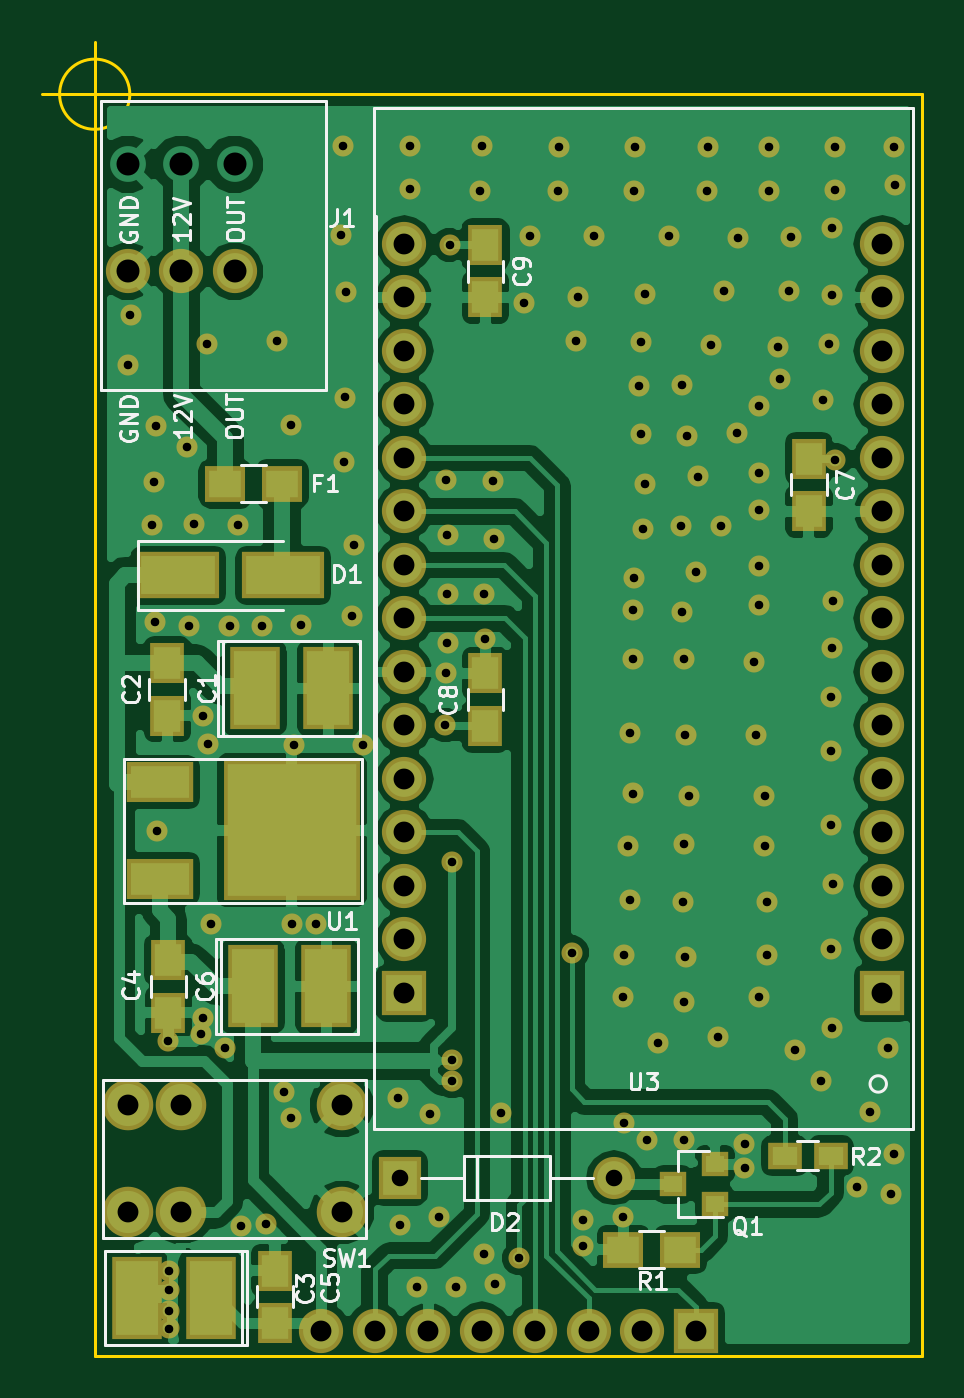
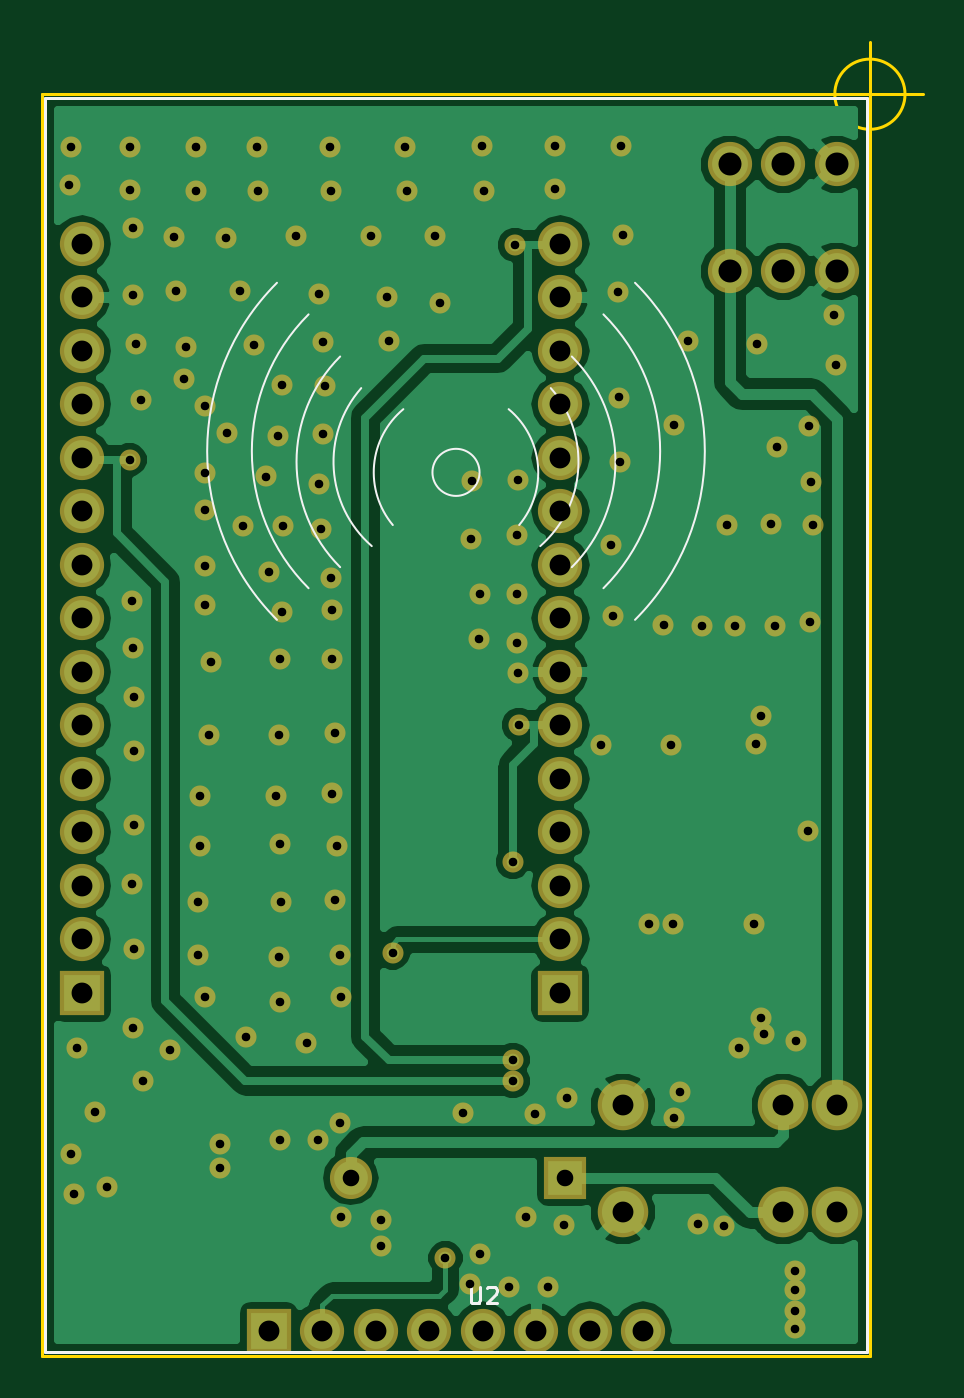
Circuit board: 8 layer files. Board 41.8 x 62.4 mm.
- bottom_copper: RFID_furtka-B.Cu.gbl (47148 bytes)
- bottom_mask: RFID_furtka-B.Mask.gbs (5701 bytes)
- bottom_silk: RFID_furtka-B.SilkS.gbo (1847 bytes)
- outline: RFID_furtka-Edge.Cuts.gm1 (537 bytes)
- top_copper: RFID_furtka-F.Cu.gtl (85493 bytes)
- top_mask: RFID_furtka-F.Mask.gts (6678 bytes)
- top_silk: RFID_furtka-F.SilkS.gto (19365 bytes)
- drill: RFID_furtka.drl (3667 bytes)

=== bottom_copper: RFID_furtka-B.Cu.gbl (47148 bytes, source omitted) ===
=== bottom_mask: RFID_furtka-B.Mask.gbs ===
G04 #@! TF.FileFunction,Soldermask,Bot*
%FSLAX46Y46*%
G04 Gerber Fmt 4.6, Leading zero omitted, Abs format (unit mm)*
G04 Created by KiCad (PCBNEW 4.0.6) date 01/20/18 13:59:34*
%MOMM*%
%LPD*%
G01*
G04 APERTURE LIST*
%ADD10C,0.100000*%
%ADD11R,2.000000X2.000000*%
%ADD12O,2.000000X2.000000*%
%ADD13C,2.100000*%
%ADD14C,2.400000*%
%ADD15R,2.100000X2.100000*%
%ADD16O,2.100000X2.100000*%
%ADD17C,1.000000*%
G04 APERTURE END LIST*
D10*
D11*
X14490000Y-51450000D03*
D12*
X24650000Y-51450000D03*
D13*
X6650000Y-8400000D03*
X4110000Y-8400000D03*
X1570000Y-8400000D03*
X4110000Y-3320000D03*
X6650000Y-3320000D03*
X1570000Y-3320000D03*
D14*
X1570000Y-53090000D03*
X1570000Y-48010000D03*
X4110000Y-53090000D03*
X4110000Y-48010000D03*
X11730000Y-53090000D03*
X11730000Y-48010000D03*
D15*
X28541100Y-58703600D03*
D16*
X26001100Y-58703600D03*
X23461100Y-58703600D03*
X20921100Y-58703600D03*
X18381100Y-58703600D03*
X15841100Y-58703600D03*
X13301100Y-58703600D03*
X10761100Y-58703600D03*
X14700000Y-7110000D03*
X14700000Y-9650000D03*
X14700000Y-12190000D03*
X14700000Y-14730000D03*
X14700000Y-17270000D03*
X14700000Y-19810000D03*
X14700000Y-22350000D03*
X14700000Y-24890000D03*
X14700000Y-27430000D03*
X14700000Y-29970000D03*
X14700000Y-32510000D03*
X14700000Y-35050000D03*
X14700000Y-37590000D03*
X14700000Y-40130000D03*
D15*
X14700000Y-42670000D03*
X37400000Y-42670000D03*
D16*
X37400000Y-40130000D03*
X37400000Y-37590000D03*
X37400000Y-35050000D03*
X37400000Y-32510000D03*
X37400000Y-29970000D03*
X37400000Y-27430000D03*
X37400000Y-24890000D03*
X37400000Y-22350000D03*
X37400000Y-19810000D03*
X37400000Y-17270000D03*
X37400000Y-14730000D03*
X37400000Y-12190000D03*
X37400000Y-9650000D03*
X37400000Y-7110000D03*
D17*
X37800000Y-52200000D03*
X36200000Y-51900000D03*
X37950000Y-50300000D03*
X36800000Y-48300000D03*
X34500000Y-46850000D03*
X26750000Y-45050000D03*
X29600000Y-44750000D03*
X31550000Y-42850000D03*
X28000000Y-43100000D03*
X25100000Y-42850000D03*
X25150000Y-40850000D03*
X28050000Y-40950000D03*
X31900000Y-40850000D03*
X31900000Y-38350000D03*
X27950000Y-38350000D03*
X25400000Y-38250000D03*
X25300000Y-35700000D03*
X28000000Y-35600000D03*
X31800000Y-35700000D03*
X31800000Y-33300000D03*
X28200000Y-33300000D03*
X25550000Y-33200000D03*
X25400000Y-30350000D03*
X28050000Y-30400000D03*
X31400000Y-30400000D03*
X31300000Y-26950000D03*
X28000000Y-26800000D03*
X25550000Y-26800000D03*
X27900000Y-24600000D03*
X25550000Y-24500000D03*
X25600000Y-22950000D03*
X28550000Y-22700000D03*
X31550000Y-24250000D03*
X29750000Y-20500000D03*
X27850000Y-20500000D03*
X26050000Y-20650000D03*
X26150000Y-18500000D03*
X28650000Y-18150000D03*
X31550000Y-18000000D03*
X30500000Y-16100000D03*
X28100000Y-16250000D03*
X25950000Y-16150000D03*
X32550000Y-13500000D03*
X27900000Y-13800000D03*
X25850000Y-13850000D03*
X34850000Y-11850000D03*
X32450000Y-12000000D03*
X29250000Y-11900000D03*
X25950000Y-11750000D03*
X22850000Y-11700000D03*
X22950000Y-9650000D03*
X26150000Y-9500000D03*
X29900000Y-9350000D03*
X32950000Y-9350000D03*
X33050000Y-6800000D03*
X30550000Y-6850000D03*
X27250000Y-6750000D03*
X23700000Y-6750000D03*
X20400000Y-9900000D03*
X20650000Y-6750000D03*
X35150000Y-4550000D03*
X32000000Y-4600000D03*
X29050000Y-4600000D03*
X25600000Y-4600000D03*
X22000000Y-4600000D03*
X18300000Y-4600000D03*
X14950000Y-4500000D03*
X37650000Y-45300000D03*
X35000000Y-44350000D03*
X33250000Y-45400000D03*
X34950000Y-40600000D03*
X35050000Y-37500000D03*
X34950000Y-34700000D03*
X34950000Y-31200000D03*
X34950000Y-28600000D03*
X35000000Y-26300000D03*
X35050000Y-24050000D03*
X31550000Y-22400000D03*
X31550000Y-19750000D03*
X31550000Y-14800000D03*
X34600000Y-14500000D03*
X35000000Y-9550000D03*
X35000000Y-6350000D03*
X38000000Y-4300000D03*
X37950000Y-2500000D03*
X35150000Y-2500000D03*
X32000000Y-2500000D03*
X29100000Y-2500000D03*
X25650000Y-2500000D03*
X22050000Y-2500000D03*
X18400000Y-2450000D03*
X14950000Y-2450000D03*
X6800000Y-20450000D03*
X4700000Y-20400000D03*
X2700000Y-20450000D03*
X2800000Y-18400000D03*
X4400000Y-16750000D03*
X2900000Y-15750000D03*
X1600000Y-12850000D03*
X1700000Y-10500000D03*
X5350000Y-11850000D03*
X8650000Y-11700000D03*
X11700000Y-6700000D03*
X11800000Y-2450000D03*
X25100000Y-53300000D03*
X23200000Y-53450000D03*
X23200000Y-54700000D03*
X16700000Y-18300000D03*
X18900000Y-18350000D03*
X18950000Y-21100000D03*
X16750000Y-20950000D03*
X16750000Y-23750000D03*
X18500000Y-23750000D03*
X18550000Y-25850000D03*
X16750000Y-26050000D03*
X16700000Y-27500000D03*
X19000000Y-56500000D03*
X18500000Y-55050000D03*
X17150000Y-56650000D03*
X15300000Y-56650000D03*
X16350000Y-53300000D03*
X14500000Y-53700000D03*
X26200000Y-49650000D03*
X28000000Y-49650000D03*
X30850000Y-51000000D03*
X30850000Y-49850000D03*
X25150000Y-48850000D03*
X19300000Y-48350000D03*
X15900000Y-48400000D03*
X14400000Y-47650000D03*
X9300000Y-48600000D03*
X9000000Y-47350000D03*
X10500000Y-39400000D03*
X5500000Y-39400000D03*
X9350000Y-39400000D03*
X2950000Y-35000000D03*
X12750000Y-30900000D03*
X9450000Y-30900000D03*
X5400000Y-30850000D03*
X5150000Y-29500000D03*
X11950000Y-9400000D03*
X11900000Y-14400000D03*
X9300000Y-15700000D03*
X11850000Y-17450000D03*
X12300000Y-21400000D03*
X12200000Y-24750000D03*
X2850000Y-25050000D03*
X4500000Y-25250000D03*
X6400000Y-25250000D03*
X7950000Y-25250000D03*
X9800000Y-25200000D03*
X3500000Y-44950000D03*
X5150000Y-43850000D03*
X6200000Y-45300000D03*
X5050000Y-44600000D03*
X3550000Y-58600000D03*
X3550000Y-56750000D03*
X3550000Y-57750000D03*
X3550000Y-55850000D03*
X6950000Y-53750000D03*
X8150000Y-53650000D03*
X35150000Y-17350000D03*
X16950000Y-36450000D03*
X16950000Y-46850000D03*
X16950000Y-45850000D03*
X16650000Y-29950000D03*
X16850000Y-7150000D03*
X20150000Y-55250000D03*
X22650000Y-40750000D03*
M02*

=== bottom_silk: RFID_furtka-B.SilkS.gbo ===
G04 #@! TF.FileFunction,Legend,Bot*
%FSLAX46Y46*%
G04 Gerber Fmt 4.6, Leading zero omitted, Abs format (unit mm)*
G04 Created by KiCad (PCBNEW 4.0.6) date 01/20/18 13:59:34*
%MOMM*%
%LPD*%
G01*
G04 APERTURE LIST*
%ADD10C,0.100000*%
%ADD11C,0.075000*%
%ADD12C,0.150000*%
G04 APERTURE END LIST*
D10*
D11*
X20769134Y-17953600D02*
G75*
G03X20769134Y-17953600I-1118034J0D01*
G01*
X22151100Y-14953600D02*
G75*
G02X22651100Y-20453600I-2500000J-3000000D01*
G01*
X16651100Y-20453600D02*
G75*
G02X17151100Y-14953600I3000000J2500000D01*
G01*
X11151100Y-8953600D02*
G75*
G03X11151100Y-24953600I8000000J-8000000D01*
G01*
X12651100Y-10453600D02*
G75*
G03X12651100Y-23453600I6500000J-6500000D01*
G01*
X14151100Y-12453600D02*
G75*
G03X14151100Y-22453600I5000000J-5000000D01*
G01*
X15151100Y-13953600D02*
G75*
G03X15651100Y-21453600I4000000J-3500000D01*
G01*
X24151100Y-13953600D02*
G75*
G02X23651100Y-21453600I-4000000J-3500000D01*
G01*
X25151100Y-12453600D02*
G75*
G02X25151100Y-22453600I-5000000J-5000000D01*
G01*
X26651100Y-10453600D02*
G75*
G02X26651100Y-23453600I-6500000J-6500000D01*
G01*
X28151100Y-8953600D02*
G75*
G02X28151100Y-24953600I-8000000J-8000000D01*
G01*
D12*
X151100Y-203600D02*
X39151100Y-203600D01*
X151100Y-59703600D02*
X39151100Y-59703600D01*
X151100Y-59703600D02*
X151100Y-203600D01*
X39151100Y-59703600D02*
X39151100Y-203600D01*
X18959524Y-56611905D02*
X18959524Y-57259524D01*
X18921429Y-57335714D01*
X18883333Y-57373810D01*
X18807143Y-57411905D01*
X18654762Y-57411905D01*
X18578571Y-57373810D01*
X18540476Y-57335714D01*
X18502381Y-57259524D01*
X18502381Y-56611905D01*
X18159524Y-56688095D02*
X18121429Y-56650000D01*
X18045238Y-56611905D01*
X17854762Y-56611905D01*
X17778572Y-56650000D01*
X17740476Y-56688095D01*
X17702381Y-56764286D01*
X17702381Y-56840476D01*
X17740476Y-56954762D01*
X18197619Y-57411905D01*
X17702381Y-57411905D01*
M02*

=== outline: RFID_furtka-Edge.Cuts.gm1 ===
G04 #@! TF.FileFunction,Profile,NP*
%FSLAX46Y46*%
G04 Gerber Fmt 4.6, Leading zero omitted, Abs format (unit mm)*
G04 Created by KiCad (PCBNEW 4.0.6) date 01/20/18 13:59:34*
%MOMM*%
%LPD*%
G01*
G04 APERTURE LIST*
%ADD10C,0.100000*%
%ADD11C,0.150000*%
G04 APERTURE END LIST*
D10*
D11*
X1666666Y0D02*
G75*
G03X1666666Y0I-1666666J0D01*
G01*
X-2500000Y0D02*
X2500000Y0D01*
X0Y2500000D02*
X0Y-2500000D01*
X39300000Y0D02*
X0Y0D01*
X39300000Y-59900000D02*
X39300000Y0D01*
X0Y-59900000D02*
X39300000Y-59900000D01*
X0Y0D02*
X0Y-59900000D01*
M02*

=== top_copper: RFID_furtka-F.Cu.gtl (85493 bytes, source omitted) ===
=== top_mask: RFID_furtka-F.Mask.gts (6678 bytes, source omitted) ===
=== top_silk: RFID_furtka-F.SilkS.gto (19365 bytes, source omitted) ===
=== drill: RFID_furtka.drl ===
M48
;DRILL file {KiCad 4.0.6} date 01/20/18 13:59:59
;FORMAT={-:-/ absolute / inch / decimal}
FMAT,2
INCH,TZ
T1C0.016
T2C0.031
T3C0.039
T4C0.043
%
G90
G05
M72
T1
X0.063Y-0.5059
X0.0669Y-0.4134
X0.1063Y-0.8051
X0.1102Y-0.7244
X0.1122Y-0.9862
X0.1142Y-0.6201
X0.1161Y-1.378
X0.1378Y-1.7697
X0.1398Y-2.1988
X0.1398Y-2.2343
X0.1398Y-2.2736
X0.1398Y-2.3071
X0.1732Y-0.6594
X0.1772Y-0.9941
X0.185Y-0.8031
X0.1988Y-1.7559
X0.2028Y-1.1614
X0.2028Y-1.7264
X0.2106Y-0.4665
X0.2126Y-1.2146
X0.2165Y-1.5512
X0.2441Y-1.7835
X0.252Y-0.9941
X0.2677Y-0.8051
X0.2736Y-2.1161
X0.313Y-0.9941
X0.3209Y-2.1122
X0.3406Y-0.4606
X0.3543Y-1.8642
X0.3661Y-0.6181
X0.3661Y-1.9134
X0.3681Y-1.5512
X0.372Y-1.2165
X0.3858Y-0.9921
X0.4134Y-1.5512
X0.4606Y-0.2638
X0.4646Y-0.0965
X0.4665Y-0.687
X0.4685Y-0.5669
X0.4705Y-0.3701
X0.4803Y-0.9744
X0.4843Y-0.8425
X0.502Y-1.2165
X0.5669Y-1.876
X0.5709Y-2.1142
X0.5886Y-0.0965
X0.5886Y-0.1772
X0.6024Y-2.2303
X0.626Y-1.9055
X0.6437Y-2.0984
X0.6555Y-1.1791
X0.6575Y-0.7205
X0.6575Y-1.0827
X0.6594Y-0.8248
X0.6594Y-0.935
X0.6594Y-1.0256
X0.6634Y-0.2815
X0.6673Y-1.435
X0.6673Y-1.8051
X0.6673Y-1.8445
X0.6752Y-2.2303
X0.7205Y-0.1811
X0.7244Y-0.0965
X0.7283Y-0.935
X0.7283Y-2.1673
X0.7303Y-1.0177
X0.7441Y-0.7224
X0.7461Y-0.8307
X0.748Y-2.2244
X0.7598Y-1.9035
X0.7933Y-2.1752
X0.8031Y-0.3898
X0.813Y-0.2657
X0.8661Y-0.1811
X0.8681Y-0.0984
X0.8917Y-1.6043
X0.8996Y-0.4606
X0.9035Y-0.3799
X0.9134Y-2.1043
X0.9134Y-2.1535
X0.9331Y-0.2657
X0.9882Y-1.687
X0.9882Y-2.0984
X0.9902Y-1.6083
X0.9902Y-1.9232
X0.9961Y-1.4055
X1.Y-1.1949
X1.Y-1.5059
X1.0059Y-0.9646
X1.0059Y-1.0551
X1.0059Y-1.3071
X1.0079Y-0.1811
X1.0079Y-0.9035
X1.0098Y-0.0984
X1.0177Y-0.5453
X1.0217Y-0.4626
X1.0217Y-0.6358
X1.0256Y-0.813
X1.0295Y-0.374
X1.0295Y-0.7283
X1.0315Y-1.9547
X1.0531Y-1.7736
X1.0728Y-0.2657
X1.0965Y-0.8071
X1.0984Y-0.5433
X1.0984Y-0.9685
X1.1004Y-1.5098
X1.1024Y-1.0551
X1.1024Y-1.4016
X1.1024Y-1.6969
X1.1024Y-1.9547
X1.1043Y-1.1969
X1.1043Y-1.6122
X1.1063Y-0.6398
X1.1102Y-1.311
X1.124Y-0.8937
X1.128Y-0.7146
X1.1437Y-0.1811
X1.1457Y-0.0984
X1.1516Y-0.4685
X1.1654Y-1.7618
X1.1713Y-0.8071
X1.1772Y-0.3681
X1.2008Y-0.6339
X1.2028Y-0.2697
X1.2146Y-1.9626
X1.2146Y-2.0079
X1.2323Y-1.061
X1.2362Y-1.1969
X1.2421Y-0.5827
X1.2421Y-0.7087
X1.2421Y-0.7776
X1.2421Y-0.8819
X1.2421Y-0.9547
X1.2421Y-1.687
X1.252Y-1.311
X1.252Y-1.4055
X1.2559Y-1.5098
X1.2559Y-1.6083
X1.2598Y-0.0984
X1.2598Y-0.1811
X1.2776Y-0.4724
X1.2815Y-0.5315
X1.2972Y-0.3681
X1.3012Y-0.2677
X1.3091Y-1.7874
X1.3583Y-1.8445
X1.3622Y-0.5709
X1.372Y-0.4665
X1.376Y-1.126
X1.376Y-1.2283
X1.376Y-1.3661
X1.376Y-1.5984
X1.378Y-0.25
X1.378Y-0.376
X1.378Y-1.0354
X1.378Y-1.7461
X1.3799Y-0.9469
X1.3799Y-1.4764
X1.3839Y-0.0984
X1.3839Y-0.1791
X1.3839Y-0.6831
X1.4252Y-2.0433
X1.4488Y-1.9016
X1.4823Y-1.7835
X1.4882Y-2.0551
X1.4941Y-0.0984
X1.4941Y-1.9803
X1.4961Y-0.1693
T2
X0.5705Y-2.0256
X0.9705Y-2.0256
T3
X0.0618Y-1.8902
X0.0618Y-2.0902
X0.1618Y-1.8902
X0.1618Y-2.0902
X0.4237Y-2.3112
X0.4618Y-1.8902
X0.4618Y-2.0902
X0.5237Y-2.3112
X0.5787Y-0.2799
X0.5787Y-0.3799
X0.5787Y-0.4799
X0.5787Y-0.5799
X0.5787Y-0.6799
X0.5787Y-0.7799
X0.5787Y-0.8799
X0.5787Y-0.9799
X0.5787Y-1.0799
X0.5787Y-1.1799
X0.5787Y-1.2799
X0.5787Y-1.3799
X0.5787Y-1.4799
X0.5787Y-1.5799
X0.5787Y-1.6799
X0.6237Y-2.3112
X0.7237Y-2.3112
X0.8237Y-2.3112
X0.9237Y-2.3112
X1.0237Y-2.3112
X1.1237Y-2.3112
X1.4724Y-0.2799
X1.4724Y-0.3799
X1.4724Y-0.4799
X1.4724Y-0.5799
X1.4724Y-0.6799
X1.4724Y-0.7799
X1.4724Y-0.8799
X1.4724Y-0.9799
X1.4724Y-1.0799
X1.4724Y-1.1799
X1.4724Y-1.2799
X1.4724Y-1.3799
X1.4724Y-1.4799
X1.4724Y-1.5799
X1.4724Y-1.6799
T4
X0.0618Y-0.1307
X0.0618Y-0.3307
X0.1618Y-0.1307
X0.1618Y-0.3307
X0.2618Y-0.1307
X0.2618Y-0.3307
T0
M30

